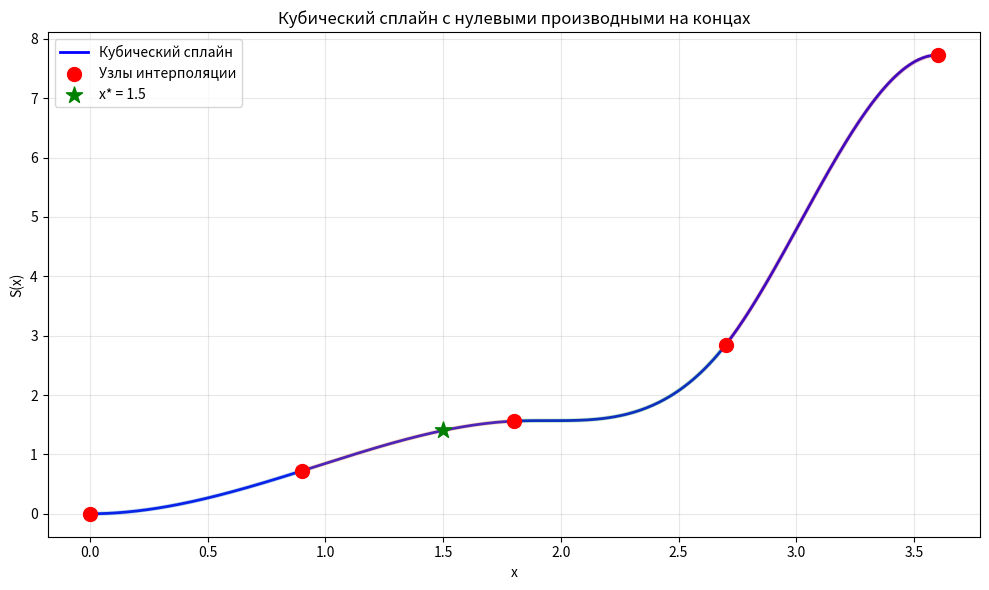

The matplotlib source for this figure:
import math
from typing import List, Tuple
import matplotlib.pyplot as plt
import numpy as np


def tridiagonal(A, d):
    n = len(d)
    a = [0.0] + [A.data[i][i - 1] for i in range(1, n)]
    b = [A.data[i][i] for i in range(n)]
    c = [A.data[i][i + 1] for i in range(n - 1)] + [0.0]

    alpha = [0.0] * n
    beta = [0.0] * n

    alpha[0] = -c[0] / b[0]
    beta[0] = d[0] / b[0]

    for i in range(1, n - 1):
        alpha[i] = -c[i] / (b[i] + a[i] * alpha[i - 1])
        beta[i] = (d[i] - a[i] * beta[i - 1]) / (b[i] + a[i] * alpha[i - 1])

    beta[n - 1] = (d[n - 1] - a[n - 1] * beta[n - 2]) / (b[n - 1] + a[n - 1] * alpha[n - 2])

    x = [0.0] * n
    x[n - 1] = beta[n - 1]

    for i in range(n - 2, -1, -1):
        x[i] = alpha[i] * x[i + 1] + beta[i]

    return x


class Matrix:
    def __init__(self, data):
        self.data = data


def make_system(X_values: List[float], F_values: List[float]) -> Tuple[List[float], Matrix, List[float]]:
    n = len(X_values)
    h = [X_values[i] - X_values[i - 1] for i in range(1, n)]

    A_data = [[0.0] * n for _ in range(n)]
    d = [0.0] * n
    A_data[0][0] = 2
    A_data[0][1] = 1
    d[0] = 6 * ((F_values[1] - F_values[0]) / h[0]) / h[0]

    for i in range(1, n - 1):
        A_data[i][i - 1] = h[i - 1]
        A_data[i][i] = 2 * (h[i - 1] + h[i])
        A_data[i][i + 1] = h[i]
        d[i] = 6 * (
                (F_values[i + 1] - F_values[i]) / h[i] -
                (F_values[i] - F_values[i - 1]) / h[i - 1]
        )

    A_data[n - 1][n - 2] = 1
    A_data[n - 1][n - 1] = 2
    d[n - 1] = 6 * (-(F_values[n - 1] - F_values[n - 2]) / h[n - 2]) / h[n - 2]

    return h, Matrix(A_data), d


def spline_coefficients(X_values: List[float], F_values: List[float], h: List[float], M: List[float]) -> List[
    Tuple[float, float, float, float]]:
    n = len(F_values)
    coefficients = []

    for i in range(n - 1):
        a_i = F_values[i]
        b_i = (F_values[i + 1] - F_values[i]) / h[i] - h[i] * (2 * M[i] + M[i + 1]) / 6
        c_i = M[i] / 2
        d_i = (M[i + 1] - M[i]) / (6 * h[i])

        coefficients.append((a_i, b_i, c_i, d_i))

    return coefficients


def calc_spline(x: float, coefficients: List[Tuple[float, float, float, float]],
                X_values: List[float]) -> float:
    n = len(X_values)
    segment_index = -1

    for i in range(n - 1):
        if X_values[i] <= x <= X_values[i + 1]:
            segment_index = i
            break

    if segment_index == -1:
        if x < X_values[0]:
            segment_index = 0
        else:
            segment_index = n - 2

    a, b, c, d = coefficients[segment_index]
    left_border = X_values[segment_index]
    dx = x - left_border

    return a + b * dx + c * dx ** 2 + d * dx ** 3


def plot_spline(X: List[float], F: List[float], coefficients: List[Tuple[float, float, float, float]], x_star: float):
    plt.figure(figsize=(10, 6))

    x_min = min(X)
    x_max = max(X)
    x_plot = np.linspace(x_min, x_max, 400)
    y_plot = [calc_spline(xi, coefficients, X) for xi in x_plot]

    plt.plot(x_plot, y_plot, 'b-', label='Кубический сплайн', linewidth=2)
    plt.scatter(X, F, color='red', s=100, zorder=5, label='Узлы интерполяции')

    y_star = calc_spline(x_star, coefficients, X)
    plt.scatter([x_star], [y_star], color='green', s=150, zorder=6,
                label=f'x* = {x_star}', marker='*')

    for i in range(len(X) - 1):
        x_seg = np.linspace(X[i], X[i + 1], 20)
        y_seg = [calc_spline(xi, coefficients, X) for xi in x_seg]
        plt.plot(x_seg, y_seg, linewidth=3, alpha=0.3)

    plt.xlabel('x')
    plt.ylabel('S(x)')
    plt.title('Кубический сплайн с нулевыми производными на концах')
    plt.legend()
    plt.grid(True, alpha=0.3)
    plt.tight_layout()
    plt.show()


def main():
    X = [0.0, 0.9, 1.8, 2.7, 3.6]
    F = [0.0, 0.72235, 1.5609, 2.8459, 7.7275]
    x_star = 1.5

    print("Кубический сплайн с нулевыми производными на концах")
    print("=" * 50)
    print("Узлы интерполяции:")
    for i, (x, f) in enumerate(zip(X, F)):
        print(f"x{i} = {x:.1f}, f{i} = {f:.4f}")

    print(f"\nТочка интерполяции: x* = {x_star}")

    h, A, d = make_system(X, F)
    M = tridiagonal(A, d)

    coefficients = spline_coefficients(X, F, h, M)
    result = calc_spline(x_star, coefficients, X)

    print(f"\nРезультат интерполяции: S({x_star}) = {result:.6f}")
    print("\nКоэффициенты сплайна для каждого отрезка:")
    for i, (a, b, c, d_coeff) in enumerate(coefficients):
        print(f"Отрезок [{X[i]:.1f}, {X[i + 1]:.1f}]:")
        print(f"  a{i} = {a:.4f}, b{i} = {b:.4f}, c{i} = {c:.4f}, d{i} = {d_coeff:.4f}")

    plot_spline(X, F, coefficients, x_star)


if __name__ == '__main__':
    main()